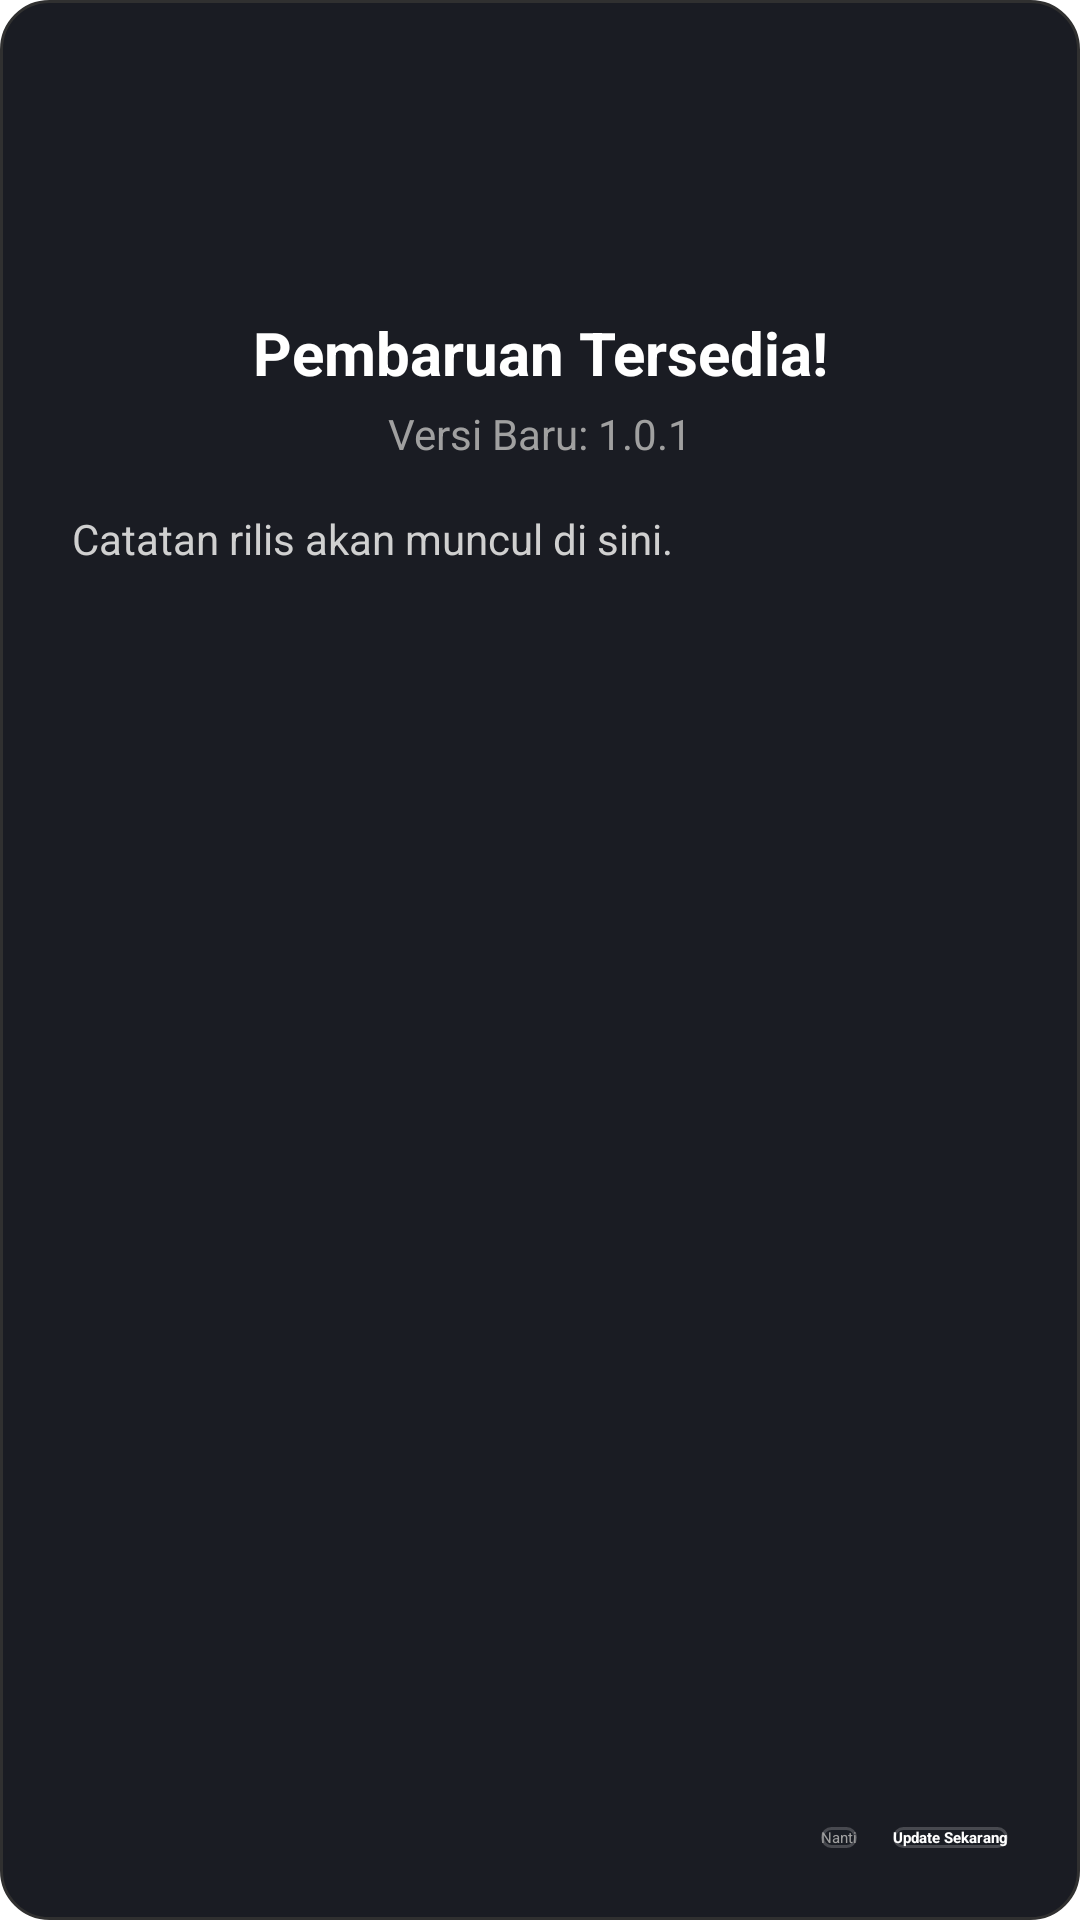

This screen was rendered from an Android layout file. Write that file and the resources it references.
<!-- AndroidManifest.xml: application theme Theme.MQLTV -->
<!-- res/layout/dialog_app_update.xml -->
<?xml version="1.0" encoding="utf-8"?>
<LinearLayout xmlns:android="http://schemas.android.com/apk/res/android"
    android:layout_width="400dp"
    android:layout_height="wrap_content"
    android:layout_gravity="center"
    android:background="@drawable/dialog_app_update_bg"
    android:orientation="vertical"
    android:padding="24dp">

    <ImageView
        android:layout_width="64dp"
        android:layout_height="64dp"
            android:layout_gravity="center_horizontal"
            android:src="@mipmap/ic_launcher_round" />

        <TextView
            android:id="@+id/tvUpdateTitle"
            android:layout_width="match_parent"
            android:layout_height="wrap_content"
            android:layout_marginTop="16dp"
            android:text="Pembaruan Tersedia!"
            android:textAlignment="center"
            android:textColor="#FFFFFF"
            android:textSize="20sp"
            android:textStyle="bold" />

        <TextView
            android:id="@+id/tvUpdateVersion"
            android:layout_width="match_parent"
            android:layout_height="wrap_content"
            android:layout_marginTop="4dp"
            android:text="Versi Baru: 1.0.1"
            android:textAlignment="center"
            android:textColor="#A0A0A0"
            android:textSize="14sp" />

        <ScrollView
            android:layout_width="match_parent"
            android:layout_height="0dp"
            android:layout_weight="1"
            android:layout_marginTop="16dp"
            android:layout_marginBottom="16dp"
            android:fadeScrollbars="false">

            <TextView
                android:id="@+id/tvUpdateNotes"
                android:layout_width="match_parent"
                android:layout_height="wrap_content"
                android:textColor="#D0D0D0"
                android:textSize="14sp"
                android:lineSpacingExtra="4dp"
                android:text="Catatan rilis akan muncul di sini." />
        </ScrollView>
        
        <ProgressBar
            android:id="@+id/pbUpdateProgress"
            style="?android:attr/progressBarStyleHorizontal"
            android:layout_width="match_parent"
            android:layout_height="wrap_content"
            android:layout_marginBottom="12dp"
            android:max="100"
            android:progress="0"
            android:visibility="gone"
            android:progressTint="#FF6B35" />

        <LinearLayout
            android:layout_width="match_parent"
            android:layout_height="wrap_content"
            android:orientation="horizontal"
            android:gravity="end">

            <Button
                android:id="@+id/btnUpdateLater"
                android:layout_width="wrap_content"
                android:layout_height="wrap_content"
                android:layout_marginEnd="12dp"
                android:background="@drawable/dialog_action_btn_bg"
                android:text="Nanti"
                android:textColor="#A0A0A0"
                android:focusable="true"
                android:nextFocusRight="@+id/btnUpdateNow" />

            <Button
                android:id="@+id/btnUpdateNow"
                android:layout_width="wrap_content"
                android:layout_height="wrap_content"
                android:background="@drawable/dialog_action_btn_bg"
                android:text="Update Sekarang"
                android:textColor="#FFFFFF"
                android:textStyle="bold"
                android:focusable="true"
                android:nextFocusLeft="@+id/btnUpdateLater" />
        </LinearLayout>
</LinearLayout>
<!-- resources referenced by this layout -->
<resources>
  <!-- drawable dialog_action_btn_bg (drawable) -->
  <?xml version="1.0" encoding="utf-8"?>
  <selector xmlns:android="http://schemas.android.com/apk/res/android">
      <item android:state_focused="true">
          <shape android:shape="rectangle">
              <solid android:color="#2A2E35" />
              <stroke android:width="3dp" android:color="@color/mql_accent" />
              <corners android:radius="12dp" />
          </shape>
      </item>
      <item>
          <shape android:shape="rectangle">
              <solid android:color="#1A1D24" />
              <stroke android:width="1dp" android:color="#33FFFFFF" />
              <corners android:radius="12dp" />
          </shape>
      </item>
  </selector>
  <!-- drawable dialog_app_update_bg (drawable) -->
  <?xml version="1.0" encoding="utf-8"?>
  <shape xmlns:android="http://schemas.android.com/apk/res/android"
      android:shape="rectangle">
      <solid android:color="#1A1C23" />
      <corners android:radius="16dp" />
      
      <stroke android:width="1dp" android:color="#303030" />
  </shape>
  <style name="Theme.MQLTV" parent="Theme.Leanback">
          <item name="android:windowBackground">@drawable/window_background</item>
      </style>
  <color name="mql_accent">#FF6A2A</color>
  <!-- drawable window_background (drawable) -->
  <?xml version="1.0" encoding="utf-8"?>
  <layer-list xmlns:android="http://schemas.android.com/apk/res/android">
      
      <item android:drawable="@android:color/white" />
  
      
      <item>
          <bitmap
              android:gravity="center"
              android:src="@drawable/banner" />
      </item>
  </layer-list>
  <!-- drawable banner: png bitmap (drawable-nodpi, 52814 bytes) -->
</resources>
